Run: headless pygame with SDL's dummy video driver; simulated clock (each Clock.tick advances the game by its frame time, no real sleeping); random seed 0; keys injected as events and as key.get_pressed() state; no mouse input.
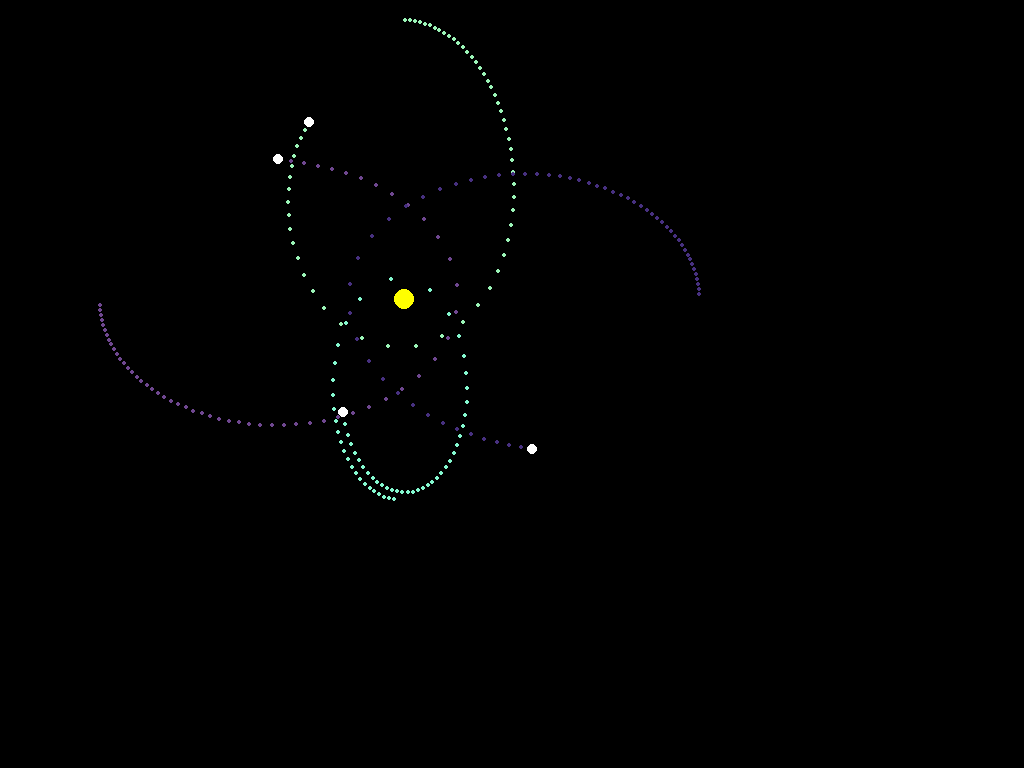
Frame 1 of 4 · flips 1–60 · no input
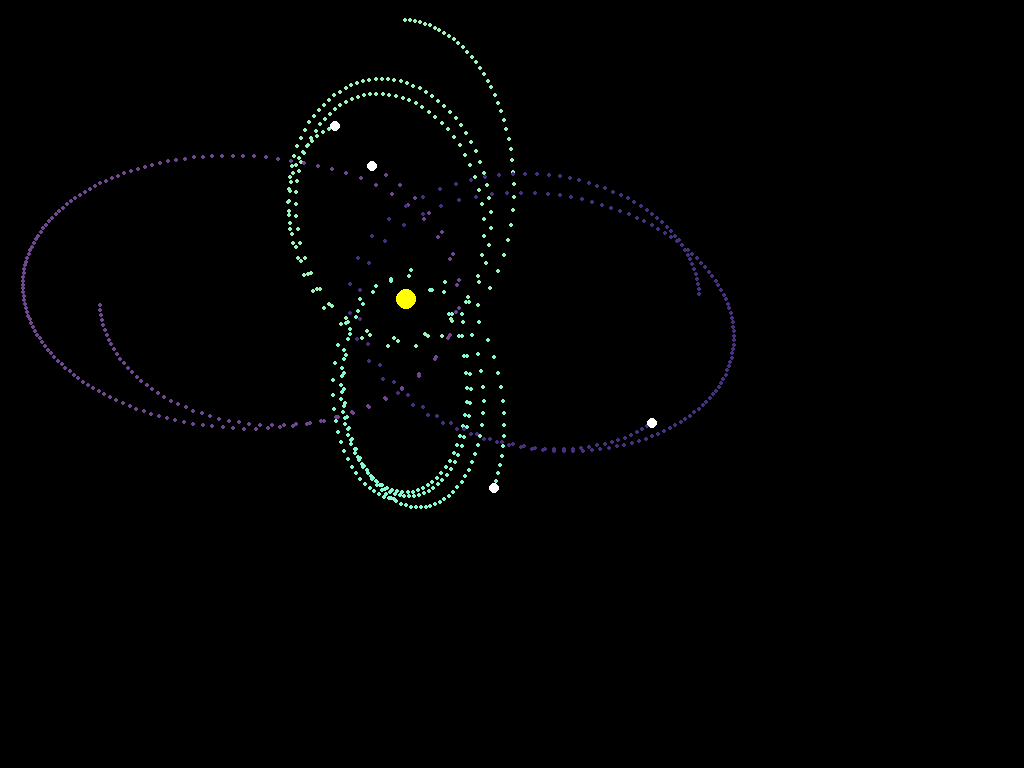
Frame 2 of 4 · flips 61–180 · tapped SPACE, RETURN · held RIGHT (→), D
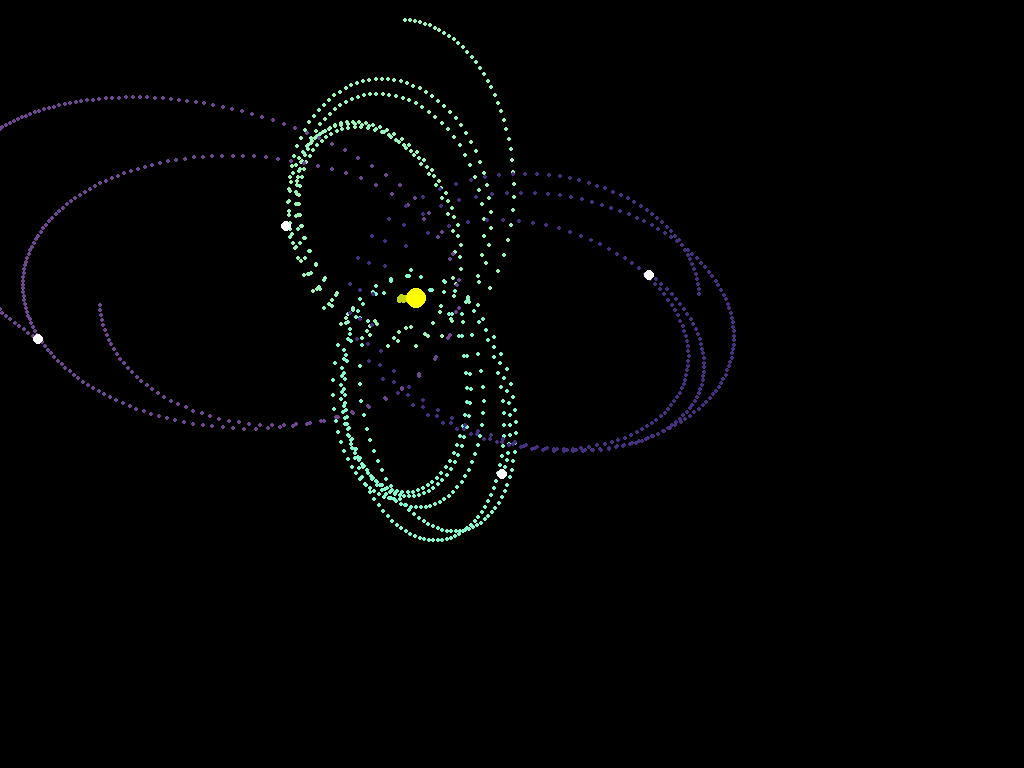
Frame 3 of 4 · flips 181–300 · held DOWN (↓), S
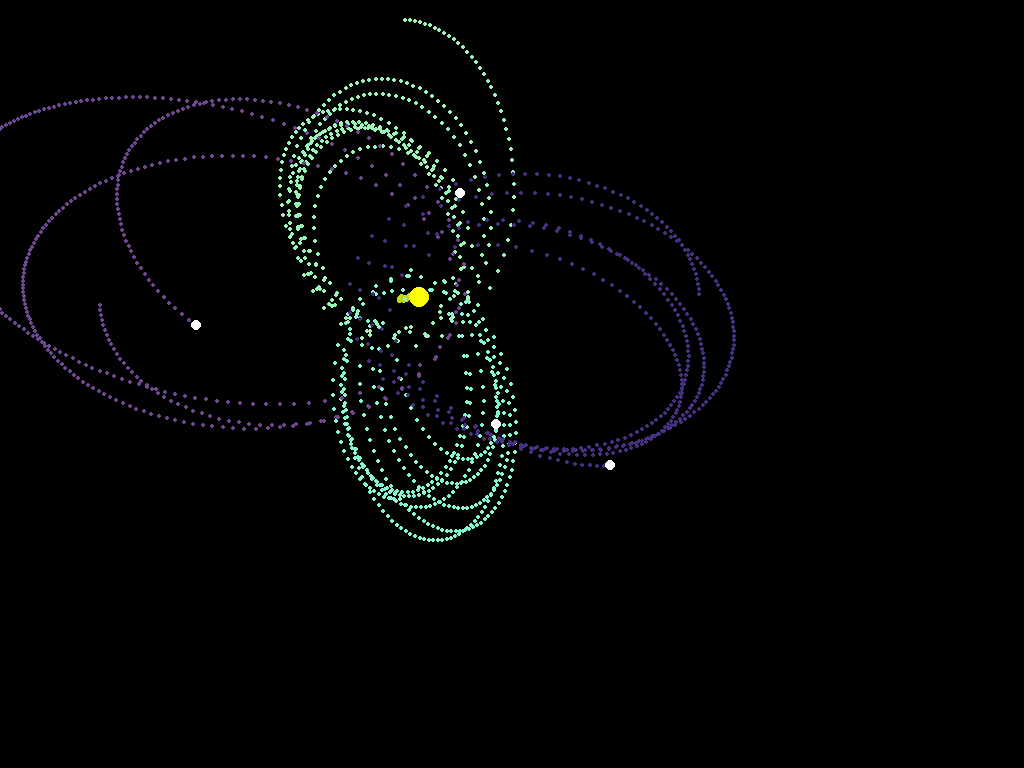
Frame 4 of 4 · flips 301–420 · held LEFT (←), A, UP (↑), W

The pygame program that drew these frames:

#!/usr/bin/python

import pygame
import math
import random
from collections import deque


class Planet:
    def __init__(self, pos, vel, acc, mass, color, radius, window):
        self.pos = pos
        self.newpos = [0, 0]
        self.vel = vel
        self.acc = acc
        self.mass = mass
        self.color = color
        self.radius = radius
        self.window = window
        self.t = Trace(self.window,
                       (random.randint(0, 255), random.randint(0, 255), random.randint(0, 255)))

    def verlet_a(self, dt):
        self.newpos[0] = self.pos[0] + self.vel[0] * dt + 0.5 * self.acc[0] * dt * dt
        self.newpos[1] = self.pos[1] + self.vel[1] * dt + 0.5 * self.acc[1] * dt * dt

    def verlet_b(self, force, dt):
        self.vel[0] = self.vel[0] + 0.5 * (self.acc[0] + force[0] / self.mass) * dt
        self.vel[1] = self.vel[1] + 0.5 * (self.acc[1] + force[1] / self.mass) * dt

        self.acc[0] = force[0] / self.mass
        self.acc[1] = force[1] / self.mass

    def update_pos(self):
        self.pos = self.newpos

    def draw(self):
        pygame.draw.circle(self.window, self.color, (int(self.pos[0]), int(self.pos[1])),
                           self.radius)


class Trace:
    def __init__(self, window, color):
        self.history = deque([])
        self.window = window
        self.color = color

    def newpoint(self, pos):
        self.history.append(pos)
        if len(self.history) > 1000:
            self.history.popleft()

    def draw(self):
        for p in self.history:
            pygame.draw.circle(self.window, self.color, p, 2)


def gravity(planet1, planet2):
    dr = (planet2.newpos[0] - planet1.newpos[0], planet2.newpos[1] - planet1.newpos[1])
    lensqdr_rez = 1. / (dr[0] * dr[0] + dr[1] * dr[1])
    lendr_rez = math.sqrt(lensqdr_rez)
    g = planet1.mass * planet2.mass * lensqdr_rez

    return (g * dr[0] * lendr_rez, g * dr[1] * lendr_rez)


def spring(planet1, planet2, k, d0):
    dr = (planet2.newpos[0] - planet1.newpos[0], planet2.newpos[1] - planet1.newpos[1])
    displacement = math.sqrt(dr[0] * dr[0] + dr[1] * dr[1]) - d0
    return k * displacement * displacement


def multi_gravity(planet1, planetlist):
    gravsum = [0, 0]
    for planet2 in planetlist:
        if planet1 != planet2:
            grav = gravity(planet1, planet2)
            gravsum[0] += grav[0]
            gravsum[1] += grav[1]
    return gravsum


if __name__ == "__main__":

    size = (1024, 768)
    pygame.init()
    fps = pygame.time.Clock()
    window = pygame.display.set_mode(size)

    sun = Planet([400, 300], [0.01, 0], [0, 0], 1000, (255, 255, 0), 10, window)
    moon = Planet([400, 500], [-1, 0], [0, 0], 10, (255, 255, 255), 5, window)
    moon2 = Planet([400, 20], [1, 0], [0, 0], 10, (255, 255, 255), 5, window)
    planets = [sun, moon, moon2]
    planets.append(Planet([100, 300], [0, 1], [0, 0], 10, (255, 255, 255), 5, window))
    planets.append(Planet([700, 300], [0, -1], [0, 0], 10, (255, 255, 255), 5, window))

    counter = 0
    while 1:
        for planet in planets:
            planet.verlet_a(0.5)
        for planet in planets:
            planet.verlet_b(multi_gravity(planet, planets), 0.5)
            planet.update_pos()
        if counter == 10:
            window.fill(pygame.Color(0, 0, 0))
            for planet in planets:
                planet.t.newpoint((int(planet.pos[0]), int(planet.pos[1])))
                planet.t.draw()
            for planet in planets:
                planet.draw()
            pygame.display.update()
            fps.tick(30)

            counter = 0
        counter += 1
    pygame.quit()
